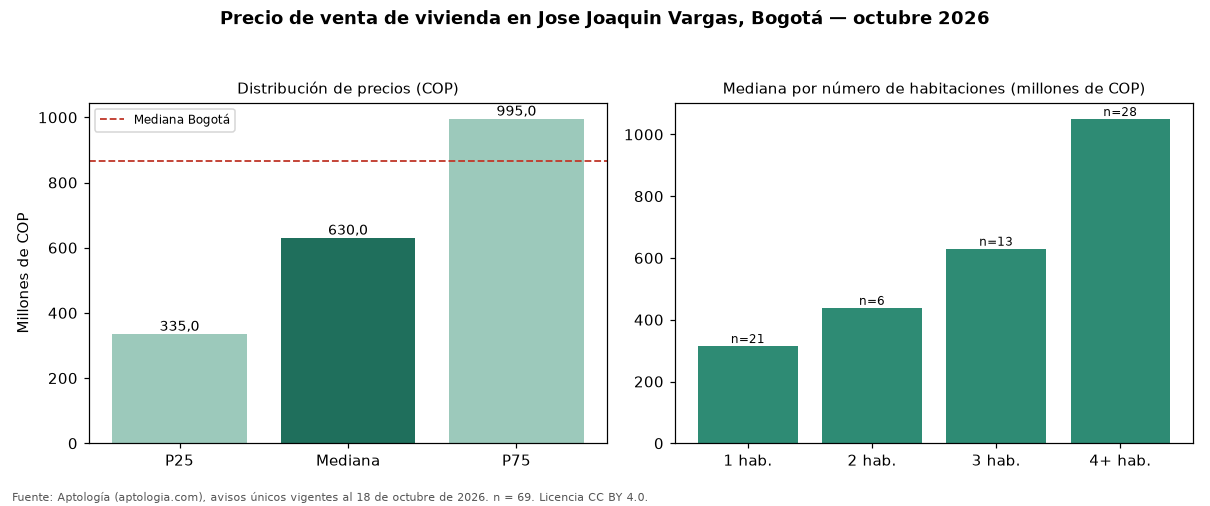

The table this chart was drawn from, first rows:
seccion, metrica, valor_cop, n
precio, p25, 335000000, 69
precio, mediana, 630000000, 69
precio, p75, 995000000, 69
cop_por_m2, p25, 4500000, 69
cop_por_m2, mediana, 7345679, 69
cop_por_m2, p75, 9162589, 69
area, area_mediana_m2, 96.0, 69
habitaciones, 1, 315000000, 21
habitaciones, 2, 438500000, 6
habitaciones, 3, 630000000, 13
habitaciones, 4+, 1050000000, 28
administracion, mediana, 162725, 37
estrato, moda, 4, 
parqueadero, porcentaje_con_parqueadero, 68.1, 69
ciudad, mediana_ciudad, 865000000, 54235
ciudad, mediana_cop_por_m2_ciudad, 6557377, 54235
